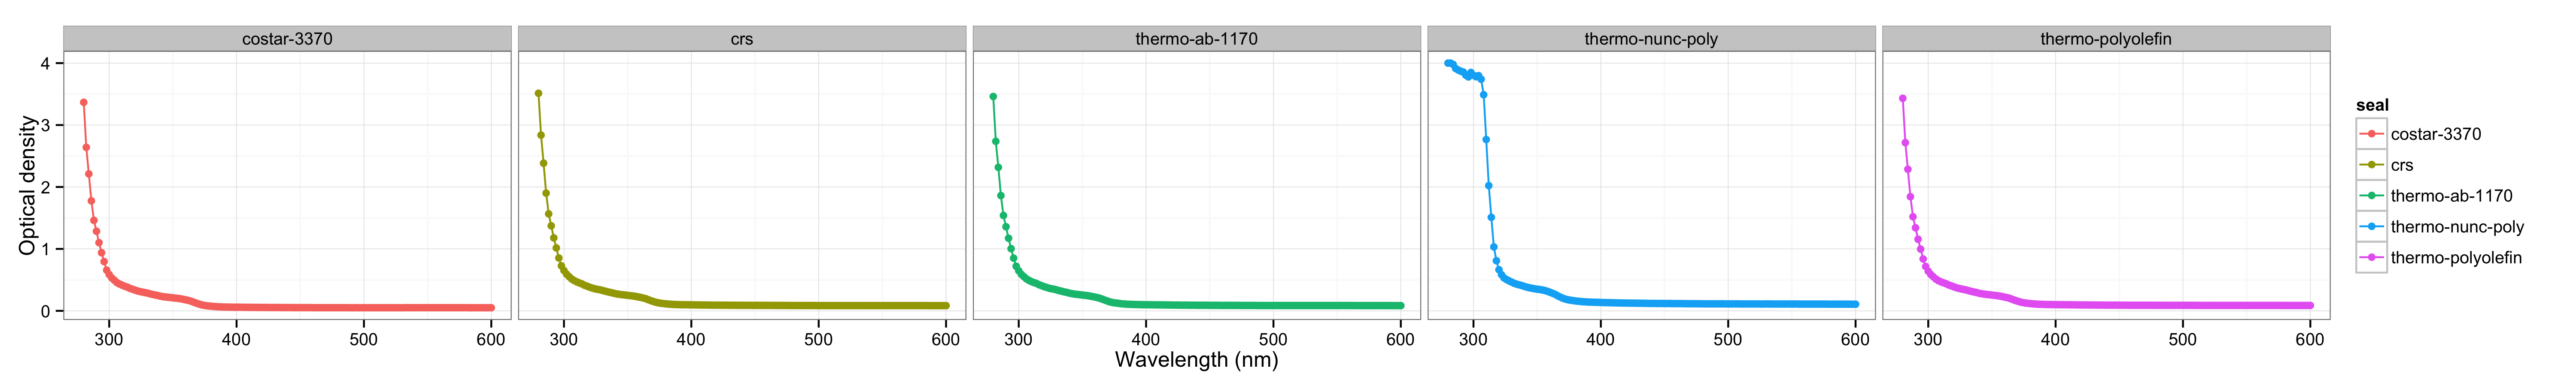

Data behind this chart, as committed beside it:
seal, wavelength, a1, a2, a3
costar-3370, 280, 3.367, 3.35, 3.328
costar-3370, 282, 2.64, 2.613, 2.621
costar-3370, 284, 2.211, 2.194, 2.189
costar-3370, 286, 1.776, 1.763, 1.759
costar-3370, 288, 1.461, 1.446, 1.45
costar-3370, 290, 1.285, 1.271, 1.271
costar-3370, 292, 1.101, 1.092, 1.091
costar-3370, 294, 0.938, 0.938, 0.932
costar-3370, 296, 0.795, 0.775, 0.773
costar-3370, 298, 0.657, 0.657, 0.65
costar-3370, 300, 0.586, 0.578, 0.579
costar-3370, 302, 0.531, 0.527, 0.524
costar-3370, 304, 0.495, 0.491, 0.488
costar-3370, 306, 0.457, 0.454, 0.452
costar-3370, 308, 0.434, 0.431, 0.429
costar-3370, 310, 0.416, 0.41, 0.412
costar-3370, 312, 0.399, 0.395, 0.395
costar-3370, 314, 0.385, 0.382, 0.381
costar-3370, 316, 0.365, 0.362, 0.362
costar-3370, 318, 0.351, 0.348, 0.347
costar-3370, 320, 0.336, 0.333, 0.332
costar-3370, 322, 0.323, 0.32, 0.319
costar-3370, 324, 0.312, 0.308, 0.308
costar-3370, 326, 0.303, 0.301, 0.3
costar-3370, 328, 0.295, 0.293, 0.292
costar-3370, 330, 0.287, 0.284, 0.283
costar-3370, 332, 0.275, 0.273, 0.272
costar-3370, 334, 0.265, 0.262, 0.262
costar-3370, 336, 0.256, 0.254, 0.253
costar-3370, 338, 0.248, 0.245, 0.245
costar-3370, 340, 0.238, 0.235, 0.234
costar-3370, 342, 0.23, 0.228, 0.227
costar-3370, 344, 0.224, 0.222, 0.221
costar-3370, 346, 0.22, 0.217, 0.216
costar-3370, 348, 0.215, 0.212, 0.212
costar-3370, 350, 0.21, 0.208, 0.207
costar-3370, 352, 0.205, 0.203, 0.202
costar-3370, 354, 0.201, 0.198, 0.197
costar-3370, 356, 0.195, 0.192, 0.192
costar-3370, 358, 0.187, 0.185, 0.184
costar-3370, 360, 0.178, 0.176, 0.176
costar-3370, 362, 0.169, 0.168, 0.167
costar-3370, 364, 0.158, 0.157, 0.156
costar-3370, 366, 0.142, 0.141, 0.14
costar-3370, 368, 0.127, 0.126, 0.125
costar-3370, 370, 0.112, 0.113, 0.112
costar-3370, 372, 0.1, 0.099, 0.097
costar-3370, 374, 0.091, 0.089, 0.089
costar-3370, 376, 0.084, 0.083, 0.082
costar-3370, 378, 0.079, 0.079, 0.077
costar-3370, 380, 0.075, 0.074, 0.073
costar-3370, 382, 0.071, 0.07, 0.069
costar-3370, 384, 0.068, 0.067, 0.066
costar-3370, 386, 0.065, 0.065, 0.064
costar-3370, 388, 0.064, 0.063, 0.062
costar-3370, 390, 0.062, 0.062, 0.06
costar-3370, 392, 0.061, 0.061, 0.06
costar-3370, 394, 0.06, 0.06, 0.059
costar-3370, 396, 0.06, 0.059, 0.058
costar-3370, 398, 0.059, 0.059, 0.058
... 745 more rows
